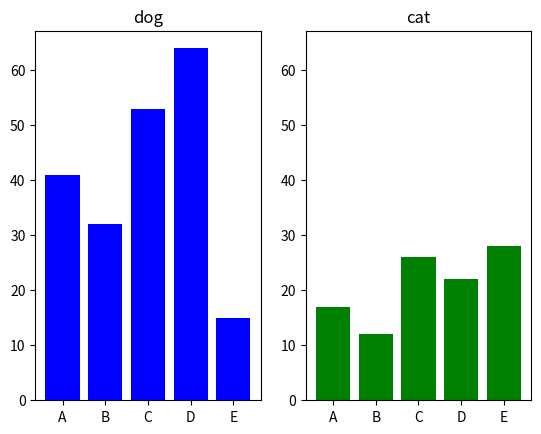

Here is the Python script that generated this plot:
import matplotlib.pyplot as plt
X1, Y1 = range(0, 5), [41, 32, 53, 64, 15]
X2, Y2 = range(0, 5), [17, 12, 26, 22, 28]
labels = ["A", "B", "C", "D", "E"]
fig = plt.figure()
ax1 = fig.add_subplot(1, 2, 1)
ax1.bar(X1, Y1, color = "b", tick_label = labels)
ax1.set_title("dog")
ymin, ymax = plt.ylim()
ax2 = fig.add_subplot(1, 2, 2)
ax2.bar(X2, Y2, color = "g", tick_label = labels)
ax2.set_title("cat")
plt.ylim(ymin, ymax)
plt.show()
